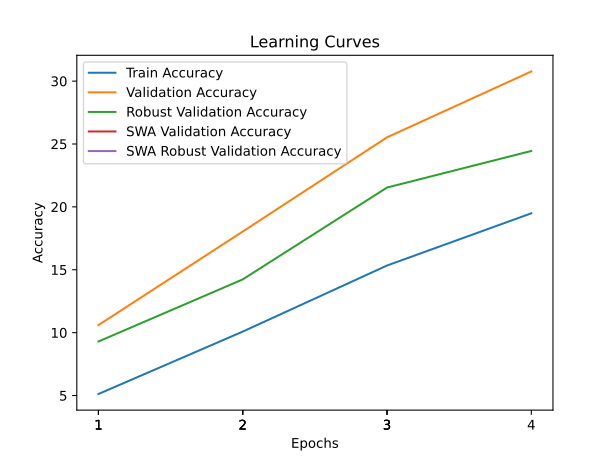

The data file committed next to this chart (first rows):
time; train_accuracy; train_loss; valid_accuracy; valid_loss; valid_accuracy_robust; valid_accuracy_swa; valid_accuracy_robust_swa
38,6440; 5,1220; 4,3699; 10,6000; 3,9962; 9,2966; 10,6000; 9,2966
76,7412; 10,0840; 4,0929; 18,0400; 3,6389; 14,2345; 18,0400; 14,2345
114,8609; 15,3380; 3,8363; 25,5300; 3,3798; 21,5379; 25,5300; 21,5379
153,0912; 19,4900; 3,6401; 30,7700; 3,1368; 24,4483; 30,7700; 24,4483
